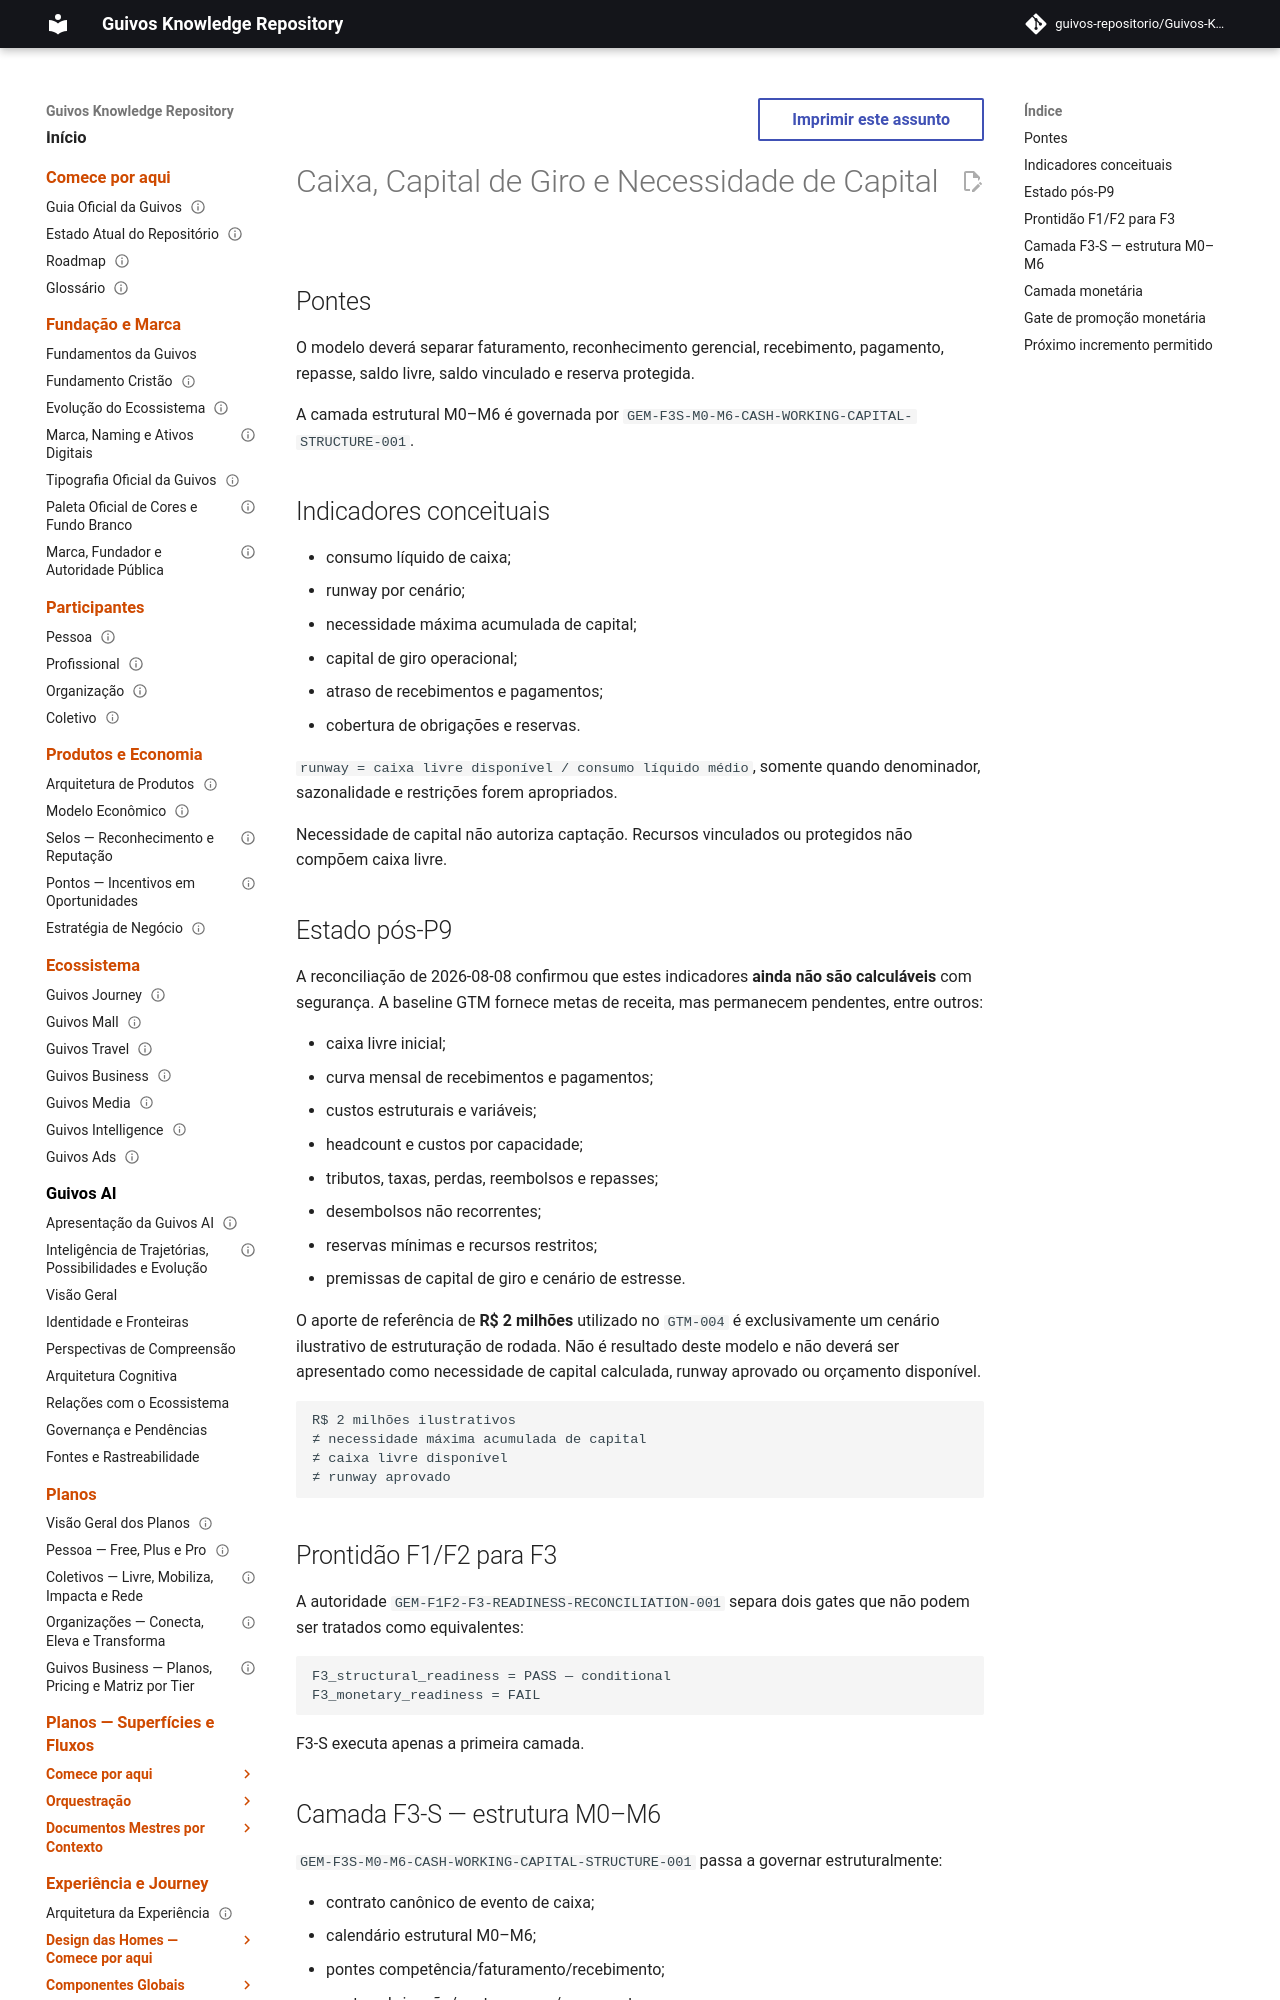

repository: guivos-repositorio/Guivos-Knowledge-Repository · page: economic-model/gem-010-cash-working-capital-and-funding/index.html · generator: mkdocs

---
id: GEM-010-CASH-WORKING-CAPITAL-AND-FUNDING-001
title: Caixa, Capital de Giro e Necessidade de Capital
status: draft
version: 0.4.0
owner: Guivos Economic Model
last_updated: 2026-08-08
parent: GEM-010
related:
  - GEM-POST-P9-FINANCIAL-RECONCILIATION-001
  - GEM-F1F2-F3-READINESS-RECONCILIATION-001
  - GEM-F3S-M0-M6-CASH-WORKING-CAPITAL-STRUCTURE-001
  - GEM-F1-M0-M6-COST-BASELINE-001
  - GEM-F1C-M0-M6-EVIDENCE-QUOTE-PACK-001
  - GEM-F2C-M0-M6-ASSIGNMENT-DEDICATION-001
  - GTM-004
---

# Caixa, Capital de Giro e Necessidade de Capital

## Pontes

O modelo deverá separar faturamento, reconhecimento gerencial, recebimento, pagamento, repasse, saldo livre, saldo vinculado e reserva protegida.

A camada estrutural M0–M6 é governada por `GEM-F3S-M0-M6-CASH-WORKING-CAPITAL-STRUCTURE-001`.

## Indicadores conceituais

- consumo líquido de caixa;
- runway por cenário;
- necessidade máxima acumulada de capital;
- capital de giro operacional;
- atraso de recebimentos e pagamentos;
- cobertura de obrigações e reservas.

`runway = caixa livre disponível / consumo líquido médio`, somente quando denominador, sazonalidade e restrições forem apropriados.

Necessidade de capital não autoriza captação. Recursos vinculados ou protegidos não compõem caixa livre.

## Estado pós-P9

A reconciliação de 2026-08-08 confirmou que estes indicadores **ainda não são calculáveis** com segurança. A baseline GTM fornece metas de receita, mas permanecem pendentes, entre outros:

- caixa livre inicial;
- curva mensal de recebimentos e pagamentos;
- custos estruturais e variáveis;
- headcount e custos por capacidade;
- tributos, taxas, perdas, reembolsos e repasses;
- desembolsos não recorrentes;
- reservas mínimas e recursos restritos;
- premissas de capital de giro e cenário de estresse.

O aporte de referência de **R$ 2 milhões** utilizado no `GTM-004` é exclusivamente um cenário ilustrativo de estruturação de rodada. Não é resultado deste modelo e não deverá ser apresentado como necessidade de capital calculada, runway aprovado ou orçamento disponível.

```text
R$ 2 milhões ilustrativos
≠ necessidade máxima acumulada de capital
≠ caixa livre disponível
≠ runway aprovado
```
